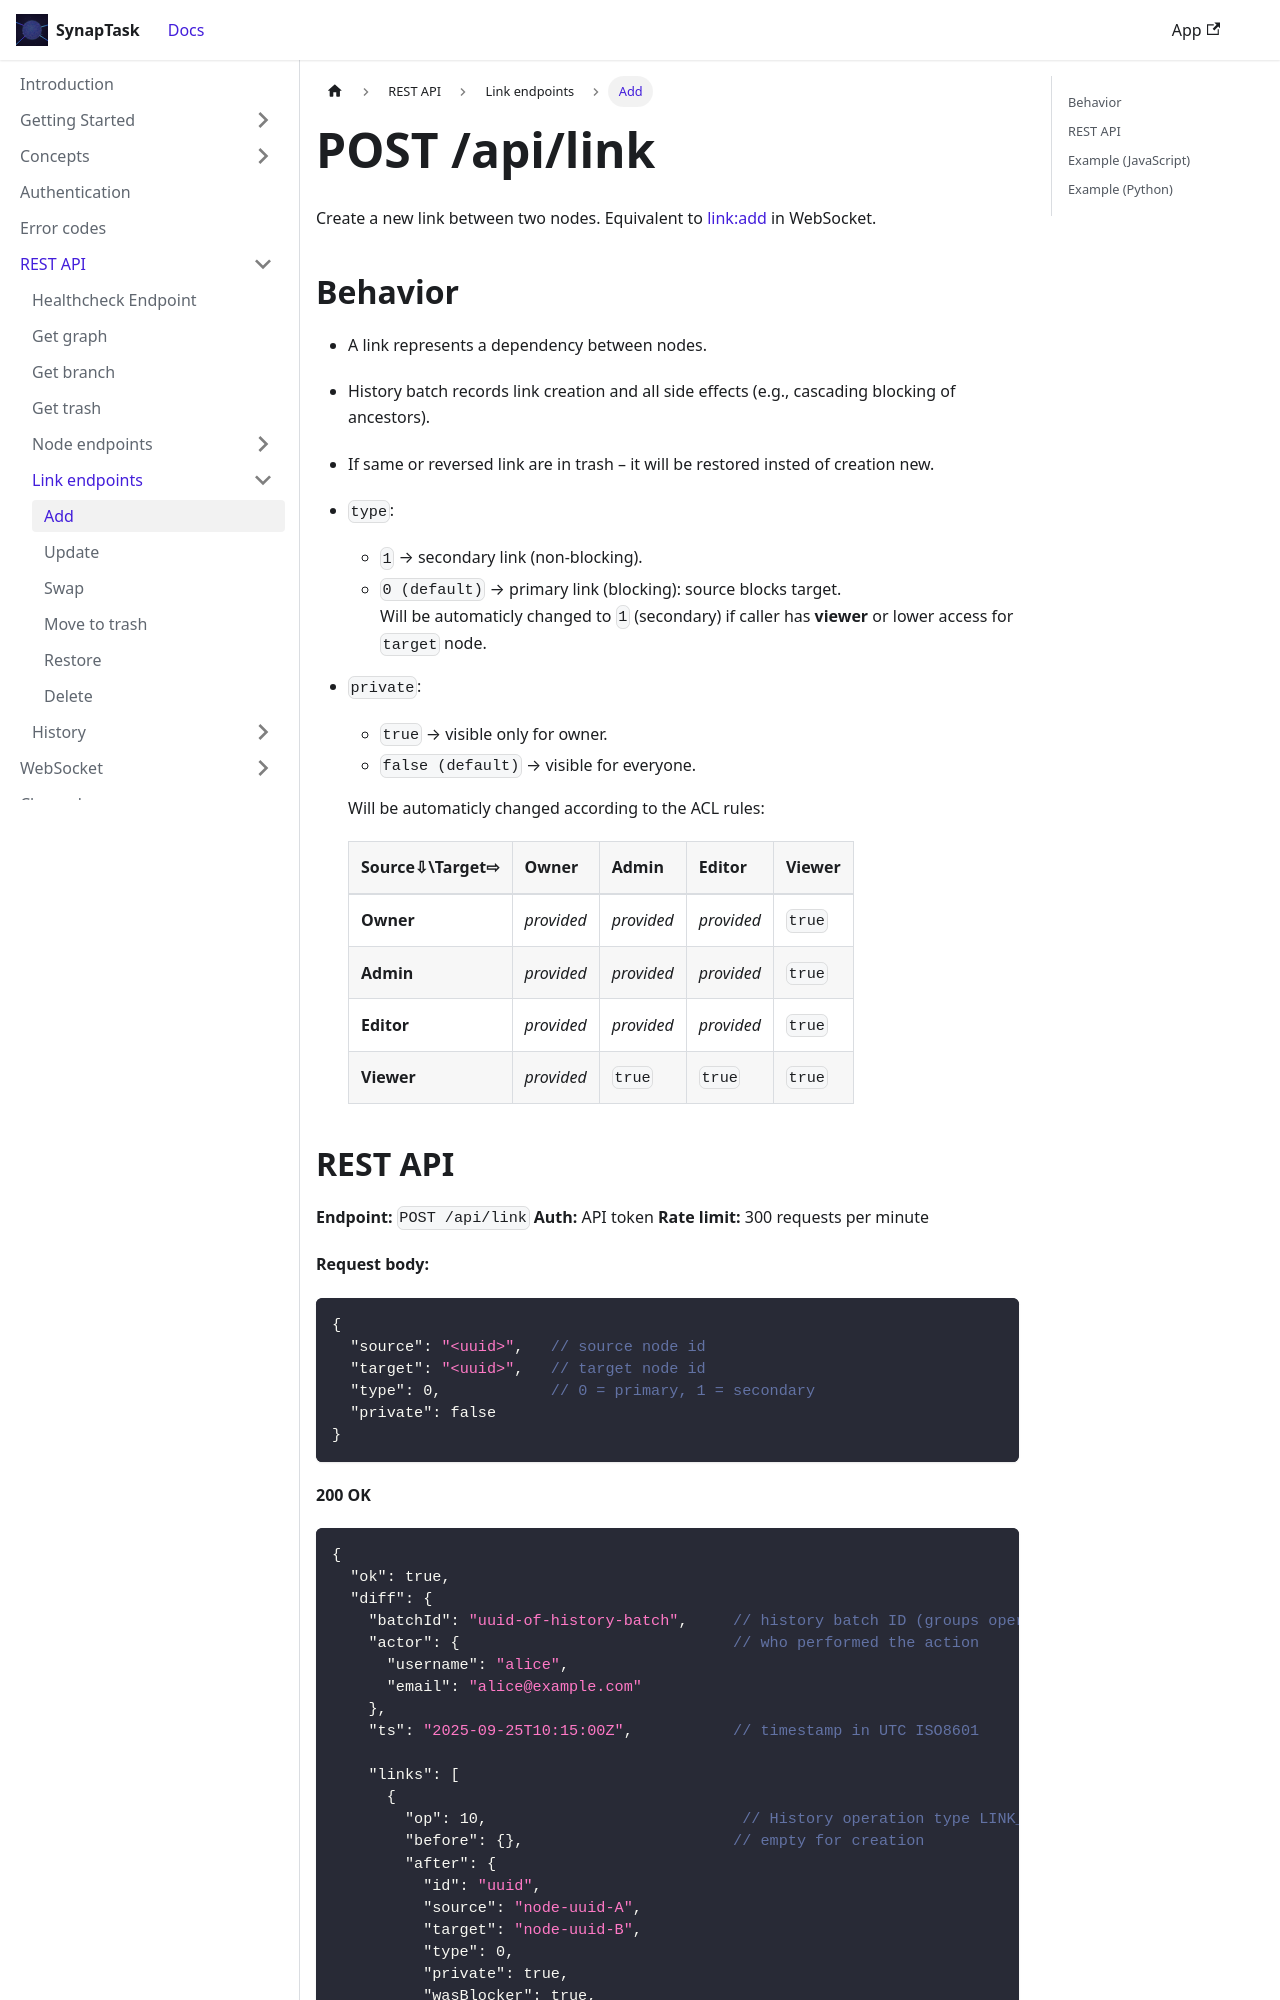

repository: arsenlblack/synaptask · page: api/rest/link/add.html · generator: docusaurus

---
title: POST /api/link
slug: /api/rest/link/add
---

Create a new link between two nodes.  Equivalent to [link:add](/api/ws/link/add) in WebSocket.

## Behavior

* A link represents a dependency between nodes.
* History batch records link creation and all side effects (e.g., cascading blocking of ancestors).
* If same or reversed link are in trash – it will be restored insted of creation new.
* `type`:
  * `1` → secondary link (non-blocking).
  * `0 (default)` → primary link (blocking): source blocks target.  
    Will be automaticly changed to `1` (secondary) if caller has **viewer** or lower access for `target` node.
* `private`:
  * `true` → visible only for owner.
  * `false (default)` → visible for everyone.  
  
  Will be automaticly changed according to the ACL rules:
  |   Source⇩\Target⇨   |    Owner   |    Admin    |    Editor  |   Viewer
  | -------------------- | ---------- | ----------- | ---------- | ---------
  |     **Owner**        | *provided* | *provided*  | *provided* | `true`
  |     **Admin**        | *provided* | *provided*  | *provided* | `true`
  |     **Editor**       | *provided* | *provided*  | *provided* | `true`
  |     **Viewer**       | *provided* |   `true`    |   `true`   | `true`
